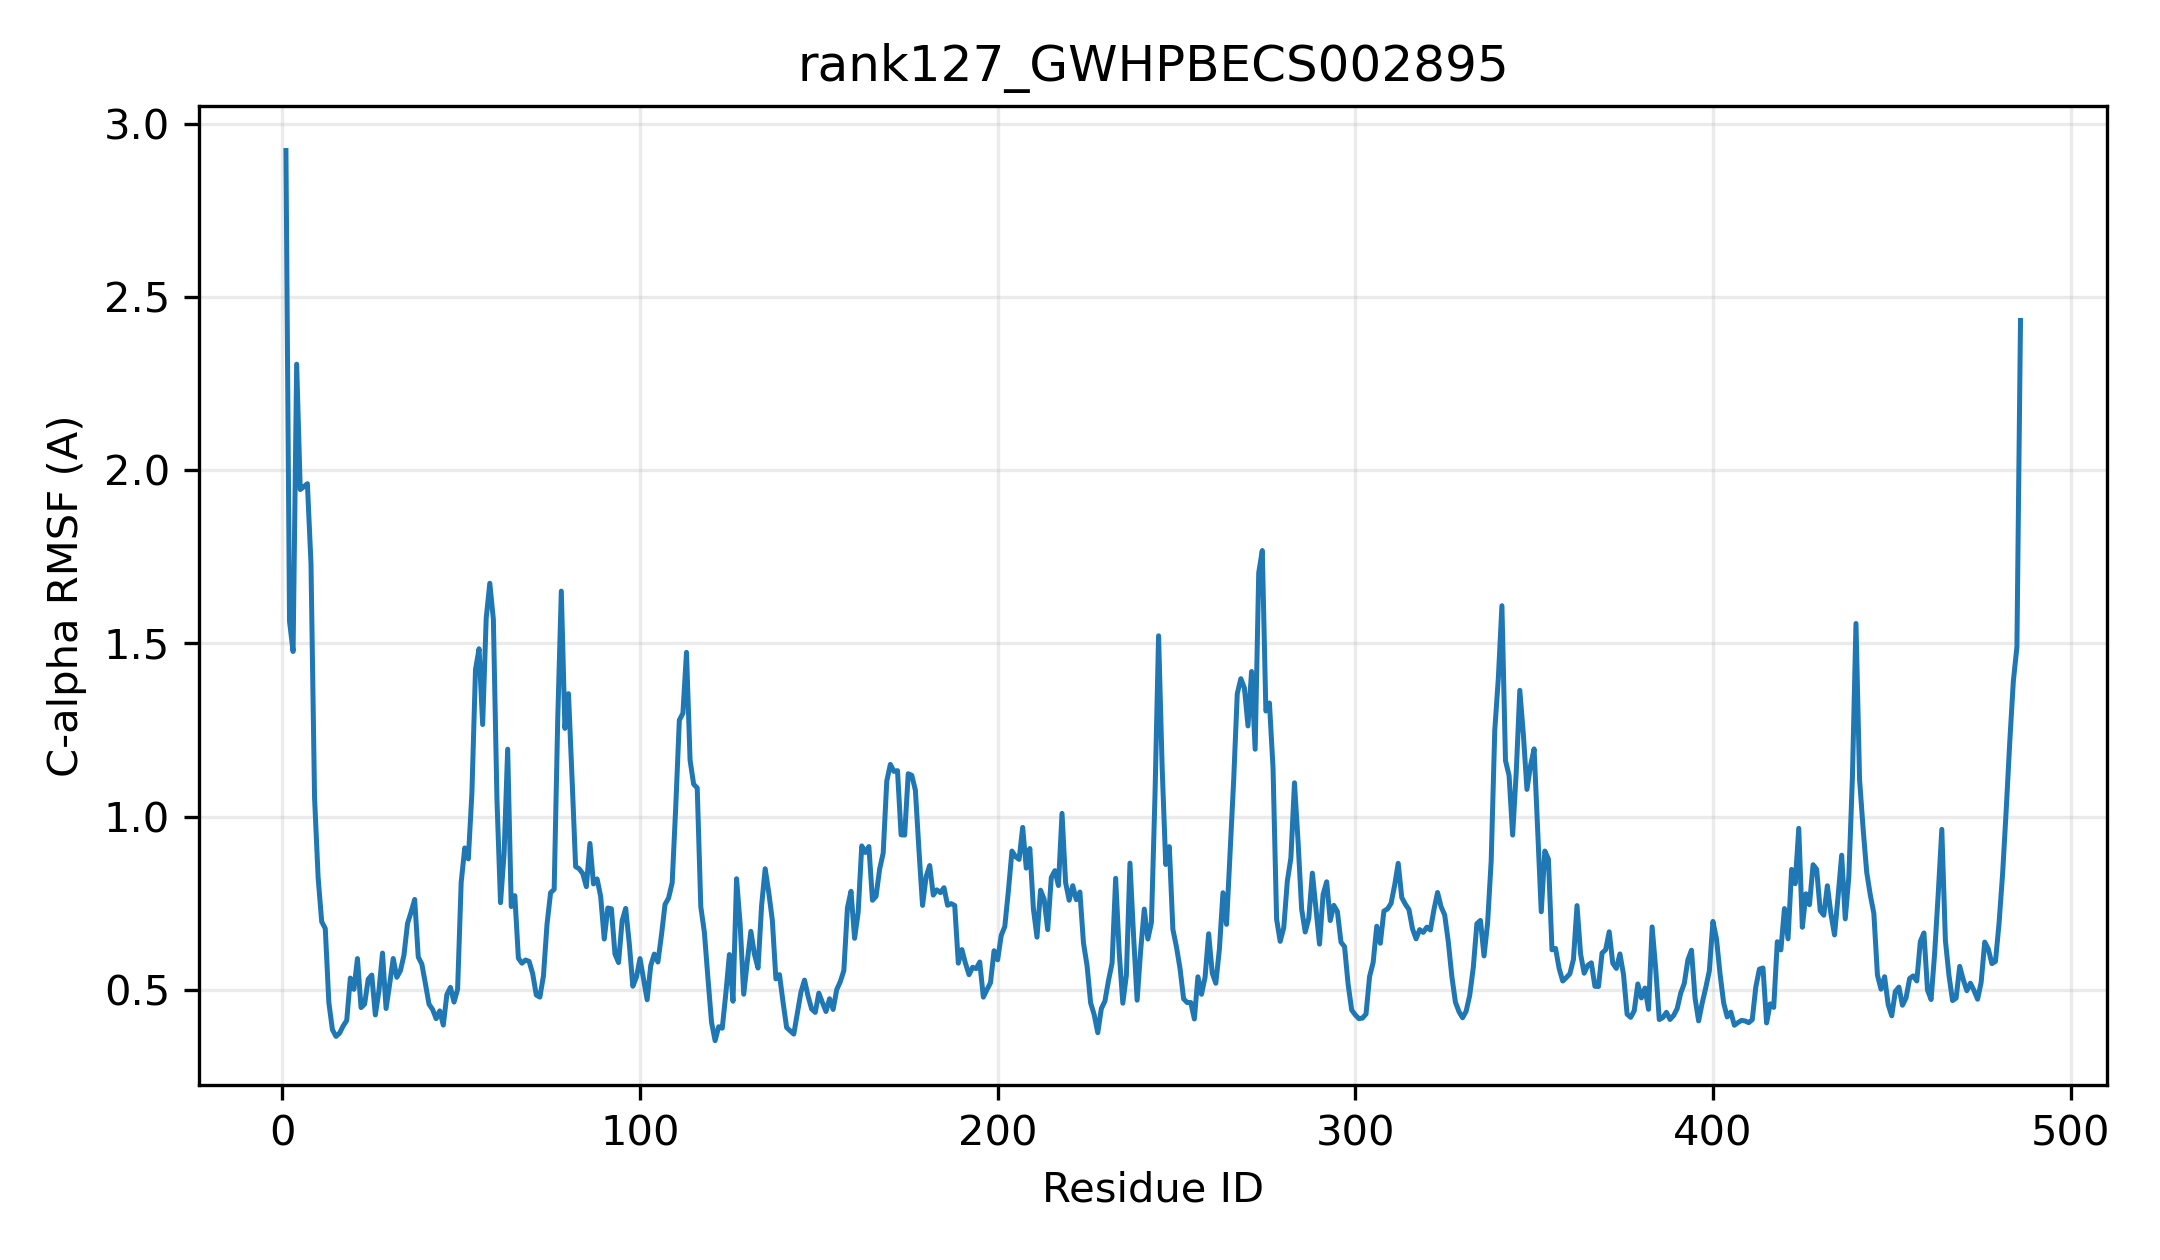

Data behind this chart, as committed beside it:
resid, resname, ca_rmsf_A
1, MET, 2.923
2, GLY, 1.564
3, PHE, 1.476
4, GLN, 2.306
5, THR, 1.944
6, ASN, 1.952
7, GLU, 1.961
8, ILE, 1.732
9, GLN, 1.056
10, PRO, 0.8239
11, HIS, 0.6964
12, ALA, 0.6765
13, VAL, 0.4626
14, CYS, 0.3845
15, ILE, 0.3651
16, PRO, 0.3745
17, TYR, 0.3953
18, PRO, 0.4113
19, ALA, 0.5335
20, GLN, 0.501
21, GLY, 0.5899
22, HIS, 0.4483
23, VAL, 0.4586
24, THR, 0.5303
25, PRO, 0.5422
26, MET, 0.4271
27, LEU, 0.4969
28, LYS, 0.6057
29, LEU, 0.4456
30, ALA, 0.5161
31, LYS, 0.59
32, VAL, 0.5358
33, LEU, 0.5545
34, HIS, 0.5996
35, SER, 0.6913
36, LYS, 0.7241
37, GLY, 0.7606
38, PHE, 0.5942
39, HIS, 0.574
40, ILE, 0.5173
41, THR, 0.4582
42, PHE, 0.443
43, VAL, 0.4163
44, ASN, 0.4388
45, SER, 0.3978
46, ASP, 0.4862
47, PHE, 0.5067
48, ASN, 0.4642
49, HIS, 0.501
50, LYS, 0.8099
51, ARG, 0.9093
52, LEU, 0.8776
53, LEU, 1.068
54, LYS, 1.424
55, ALA, 1.484
56, ARG, 1.265
57, GLY, 1.573
58, PRO, 1.673
59, ASP, 1.569
60, PHE, 1.05
... 426 more rows
